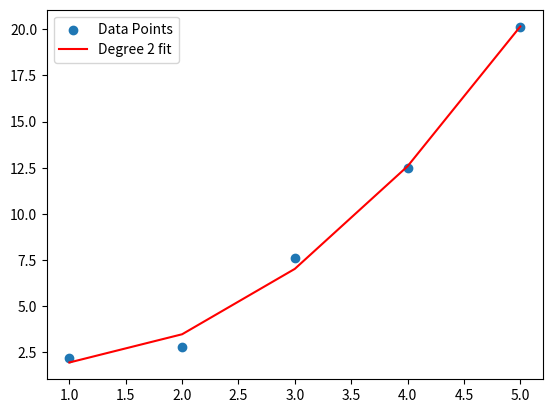

Generate this figure with matplotlib:
import numpy as np
import matplotlib.pyplot as plt

#sample data
x = np.array([1,2,3,4,5], dtype=float)
y = np.array([2.2,2.8,7.6,12.5,20.1], dtype=float)

#Degree of polynomial
n = 2
m = len(x)
# step 1 : computer requird summations
Xsum = [np.sum(x**k) for k in range (2*n + 1)]
Ysum = [np.sum((x**k) * y) for k in range (n + 1)]

A = np.zeros((n+1,n+1))
B = np.zeros(n+1)

for i in range(n+1):
    for j in range(n+1):
        A[i,j] = Xsum[i + j]
    B[i] = Ysum[i]
    
#step 3 : solve for coefficents
a = np.linalg.solve(A, B)
print("polynomial coeffcients(a0, a1, a2).....",a)

#step 4 : Predict value
y_pred = np.zeros_like(x)
for i in range(n+1):
    y_pred += a[i] * (x ** i)

#step 5 : Plot
plt.scatter(x, y, label = "Data Points")
plt.plot(x, y_pred, color= "red",label = f"Degree {n} fit")
plt.legend()
plt.show()
